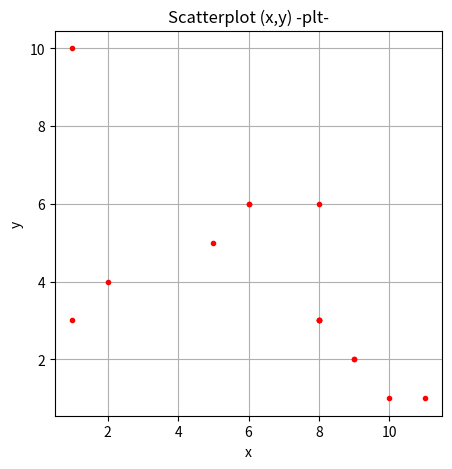
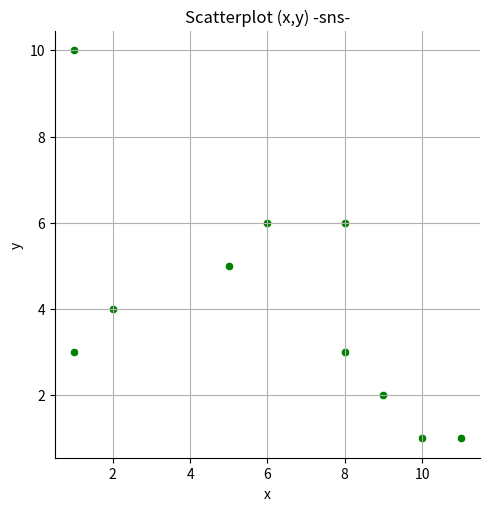
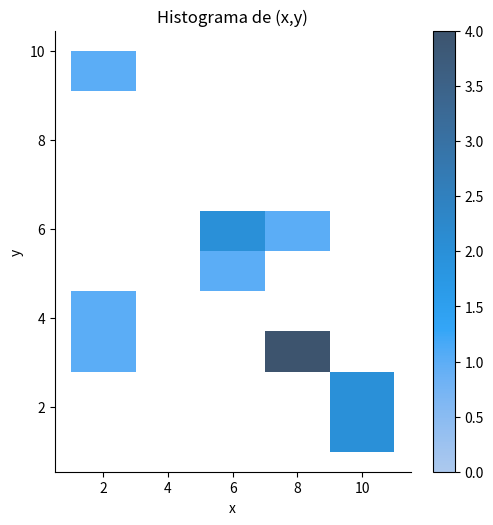
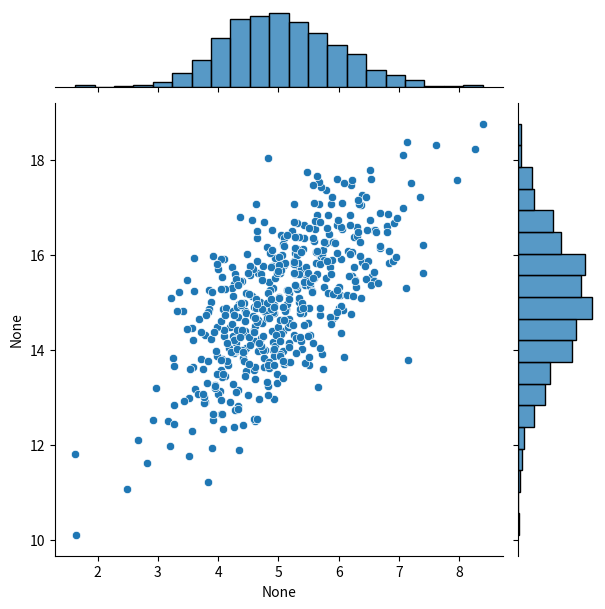
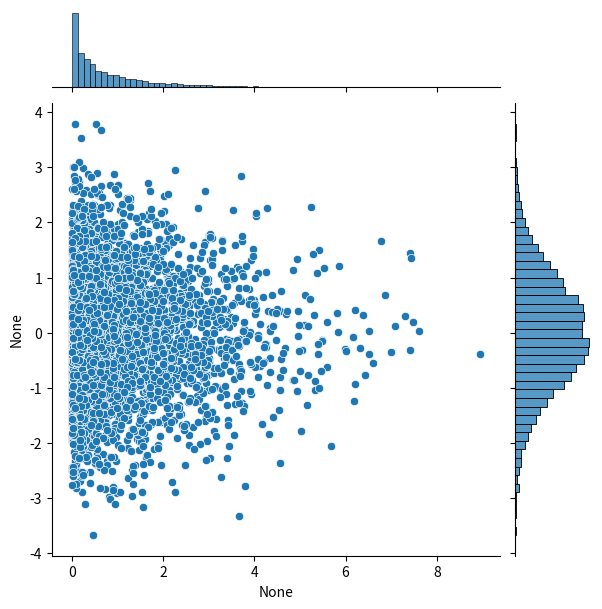

Source code (Python) for these figures, in order:
# import required packages
import numpy as np
from scipy import stats
import matplotlib.pyplot as plt
import seaborn as sns
import pandas as pd

# datos
x=[1,2,5,6,6,8,8,8,8,8,9,9,10,11,1]
y=[3,4,5,6,6,6,3,3,3,3,2,2,1,1,10]
print('x: ', x)
print('y: ', y)

# respuesta

# dibuja la nube de puntos de x e y usando la librería plt
fig = plt.figure(1, figsize=(5, 5))
plt.plot(x, y,'.', color='r')
plt.title('Scatterplot (x,y) -plt-')
plt.xlabel('x')
plt.ylabel('y')
plt.grid()
plt.show()

# dibuja la nube de puntos de x e y usando la librería seaborn
sns.relplot(x=x, y=y, color='green')
plt.title('Scatterplot (x,y) -sns-')
plt.xlabel('x')
plt.ylabel('y')
plt.grid()
plt.show()

# datos
x=[1,2,5,6,6,8,8,8,8,8,9,9,10,11,1]
y=[3,4,5,6,6,6,3,3,3,3,2,2,1,1,10]
print('x: ', x)
print('y: ', y)

# respuesta

nbins_x_y = (5, 10) # número de intervalos histograma en ejes x e y, ajustados para buena visualización

ax=sns.displot(x=x, y=y, bins=nbins_x_y, cbar=True)
plt.title('Histograma de (x,y)')
plt.xlabel('x')
plt.ylabel('y')
plt.show()

# datos
x = 5 + (np.random.randn(500))
y = 10 + x + 1 * (np.random.randn(500))

# respuesta


# completando el scatter con los histogramas marginales
fig = plt.figure(1)
sns.jointplot(x=x, y=y)
plt.show()

# datos
x = (np.abs(np.random.randn(5000)))**1.7
y = np.random.randn(5000)

# respuesta


# completando el scatter con los histogramas marginales
fig = plt.figure(1)
sns.jointplot(x=x, y=y)
plt.show()



# respuesta

x=[]
y=[]

print('x=', x)
print('y=', y)

# datos
x = 5 + (np.random.randn(500))
y = 10 - x + 1 * (np.random.randn(500))

# respuesta
